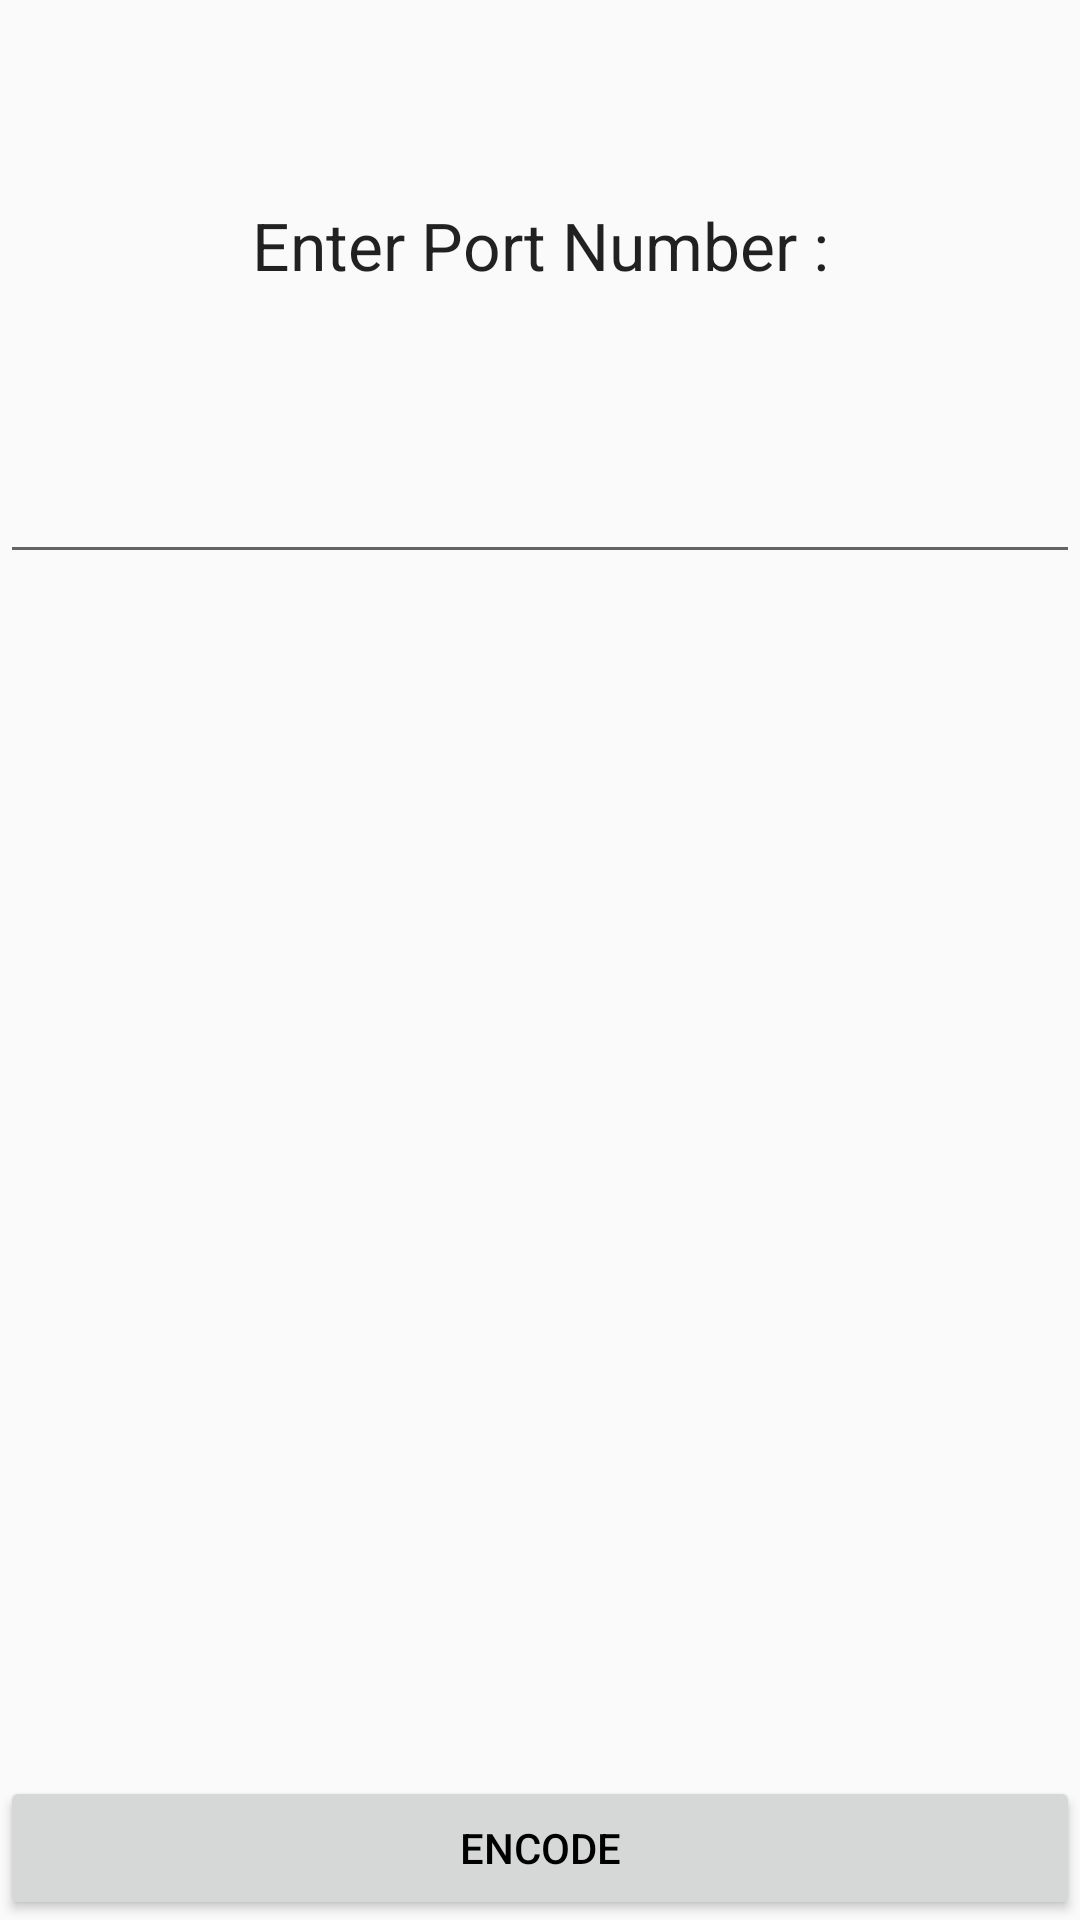

The Android layout XML behind this screen, and the referenced resources:
<!-- AndroidManifest.xml: application theme android:Theme.Material.Light.DarkActionBar -->
<!-- res/layout/activity_sender_view.xml -->
<?xml version="1.0" encoding="utf-8"?>
<FrameLayout xmlns:android="http://schemas.android.com/apk/res/android"
    android:layout_width="match_parent"
    android:layout_height="match_parent"
    android:orientation="vertical"
    >

    <TextView
        android:text="Enter Port Number :"
        android:layout_width="match_parent"
        android:layout_height="wrap_content"
        android:layout_alignParentTop="true"
        android:layout_centerHorizontal="true"
        android:textAppearance="@style/Base.TextAppearance.AppCompat.Large"
        android:id="@+id/lbl_portNo"
        android:gravity="center_horizontal"
        android:layout_marginTop="67dp" />

    <EditText
        android:layout_width="match_parent"
        android:layout_height="wrap_content"
        android:inputType="number"
        android:ems="10"
        android:maxLength="5"
        android:gravity="center_horizontal"
        android:layout_marginTop="150dp"
        android:id="@+id/edit_portNo" />


    <Button
        android:id="@+id/btn_encode"
        android:text="Encode"
        android:layout_gravity="bottom|center"
        android:textColor="#000"
        android:layout_height="wrap_content"
        android:layout_width="match_parent"
        />

</FrameLayout>
<!-- resources referenced by this layout -->
<resources>

</resources>
